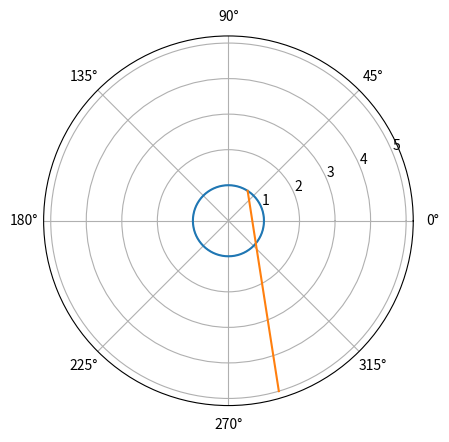

Here is the Python script that generated this plot:
# 1 Напишите код, который будет переводить полярные координаты в декартовы.
# 2 Напишите код, который будет рисовать график окружности в полярных координатах.
# 3 Напишите код, который будет рисовать график отрезка прямой линии в полярных координатах.
import matplotlib.pyplot as plt
import numpy as np
import math

# 1
def pol_decart(r,alfa):
    x = r*math.cos(alfa)
    y = r*math.sin(alfa)
    return x, y

print(pol_decart(1,45))


# 2
alfa = np.arange(0, 2, 1/180)*np.pi
plt.polar(alfa, [1]*len(alfa))
plt.show()


#3
a = np.arange(1, 6, 4)
b = np.arange(1, 6, 4)
plt.polar(a, b)
plt.show()
